Run: headless pygame with SDL's dummy video driver; simulated clock (each Clock.tick advances the game by its frame time, no real sleeping); random seed 0; keys injected as events and as key.get_pressed() state; no mouse input.
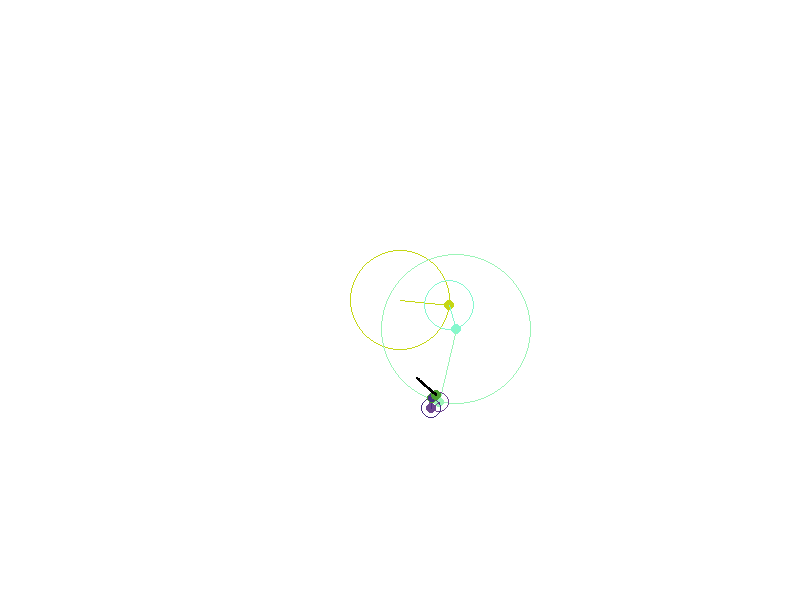
Frame 1 of 4 · flips 1–60 · no input
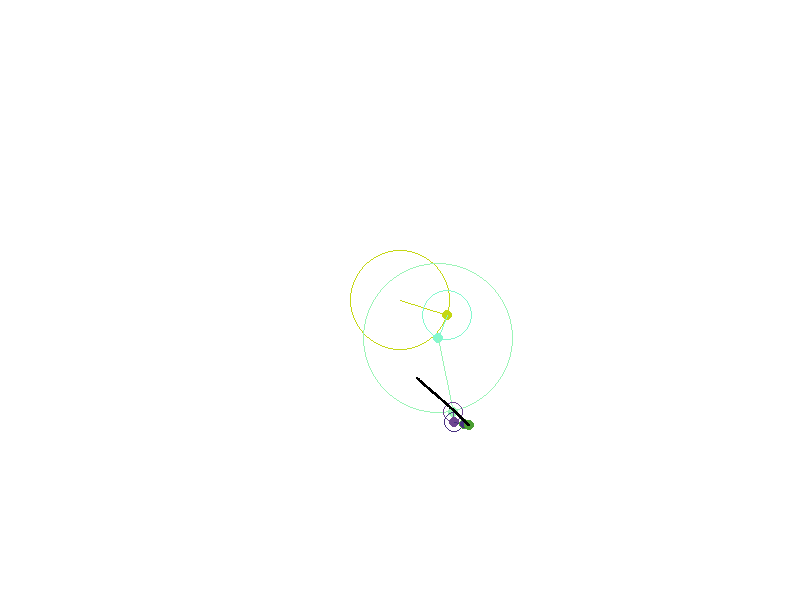
Frame 2 of 4 · flips 61–180 · tapped SPACE, RETURN · held RIGHT (→), D
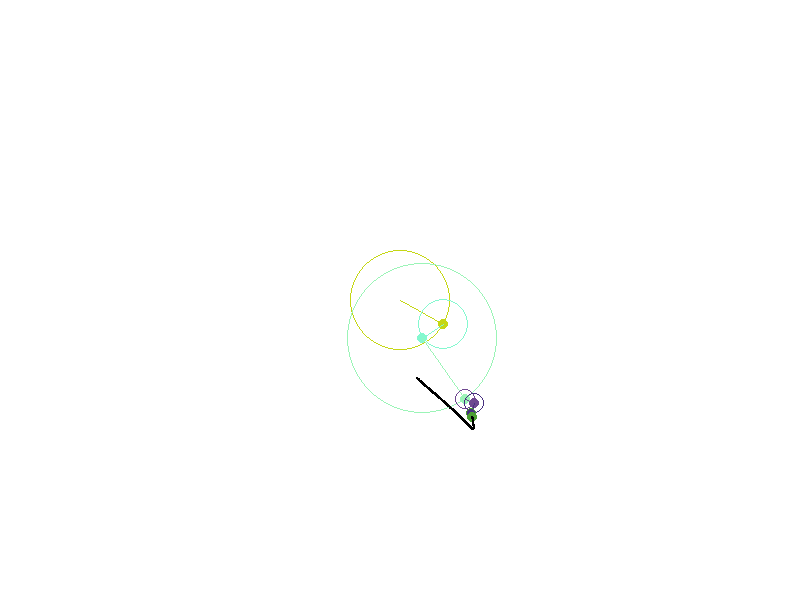
Frame 3 of 4 · flips 181–300 · held DOWN (↓), S
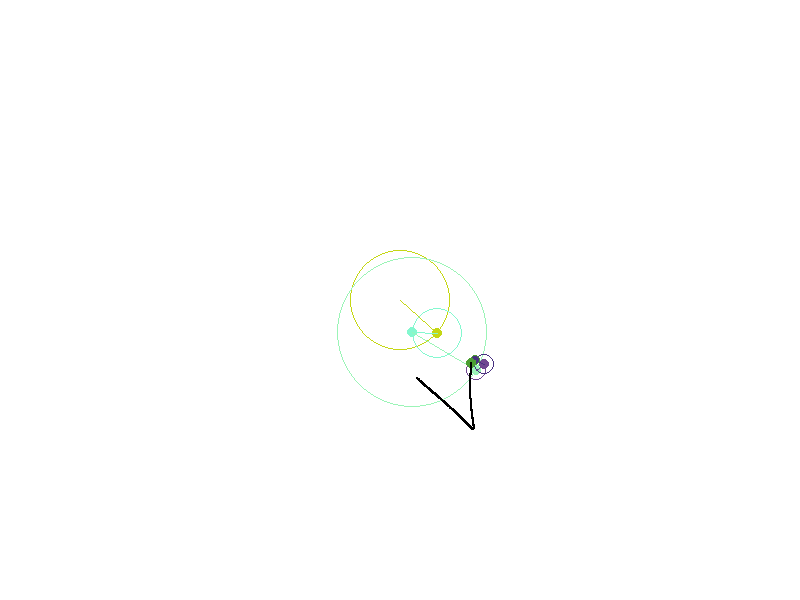
Frame 4 of 4 · flips 301–420 · held LEFT (←), A, UP (↑), W

The pygame program that drew these frames:

import pygame
import random
import math


pygame.init()

total_tick=3600

screen_width = 800
screen_height = 600
screen = pygame.display.set_mode((screen_width, screen_height))
pygame.display.set_caption("image by circles")

white = (255, 255, 255)
black = (0,   0,   0)

class circle():
    def __init__(self,start_angle,radius,angle_speed,pos=[screen_width/2, screen_height/2]):
        self.pos=pos
        self.angle=start_angle
        self.radius=radius
        self.angle_speed=angle_speed
        self.color=(random.randint(0,255),random.randint(0,255),random.randint(0,255))

        self.next_pos=[self.pos[0] + self.radius*math.cos(self.angle),self.pos[1] + self.radius*math.sin(self.angle)]

    def calculate_next_pos(self):
        return [self.pos[0] + self.radius*math.cos(self.angle),self.pos[1] + self.radius*math.sin(self.angle)]

    def move(self):
        self.pos = math.pi
    
    def draw_circle(self):
        pygame.draw.circle(screen, self.color, self.pos,        self.radius,    1)
        pygame.draw.circle(screen, self.color, self.next_pos,   5                )
        pygame.draw.line(  screen, self.color, self.pos, self.next_pos,1)


class unit():
    def __init__(self,start_angle,radius,angle_speed):
        self.circles=[circle(start_angle,radius,angle_speed)]
        self.lines=set()

    def append_circle(self,start_angle,radius,angle_speed):
        # self.circles.append(circle(random.uniform(0,2*math.pi),
        #                            random.uniform(max(0,self.circles[-1].radius*0.8),self.circles[-1].radius*1.2),
        #                            random.randint(self.circles[-1].angle_speed-1,self.circles[-1].angle_speed+1),
        #                            self.circles[-1].next_pos))
        self.circles.append(circle(start_angle,
                                    radius,
                                    angle_speed,
                                    self.circles[-1].next_pos))

    def update_pos(self):
        for i in range(0,len(self.circles)):
            self.circles[i].angle+= 2*math.pi * self.circles[i].angle_speed /total_tick 
            self.circles[i].next_pos=self.circles[i].calculate_next_pos()
            if i!=len(self.circles)-1:
                self.circles[i+1].pos=self.circles[i].next_pos

    def draw_unit(self):
        for i in range(0,len(self.circles)):
            self.circles[i].draw_circle()
        self.lines.add((int(self.circles[-1].next_pos[0]),int(self.circles[-1].next_pos[1])))
        

a=unit(0,50,1)
a.append_circle(1,25,3)
a.append_circle(2,75,-2)
a.append_circle(3,10,-5)
a.append_circle(4,10,8)
a.append_circle(5,5,5)

# 게임 루프를 위한 변수
tick=total_tick
running = True
while running:
    # 3-1. 이벤트 처리
    for event in pygame.event.get():
        if event.type == pygame.QUIT:
            running = False

    # 3-2. 게임 상태 업데이트 (여기서는 비워둠)

    # 3-3. 화면 그리기
    
    if tick:
        screen.fill(white)  # 화면을 하얀색으로 채웁니다.
        a.draw_unit()
        for i in a.lines:
            pygame.draw.circle(screen,black,i,1)
        tick-=1
        a.update_pos()
    pygame.display.flip()  # 화면을 업데이트합니다.
    
# 4. 종료
pygame.quit()
